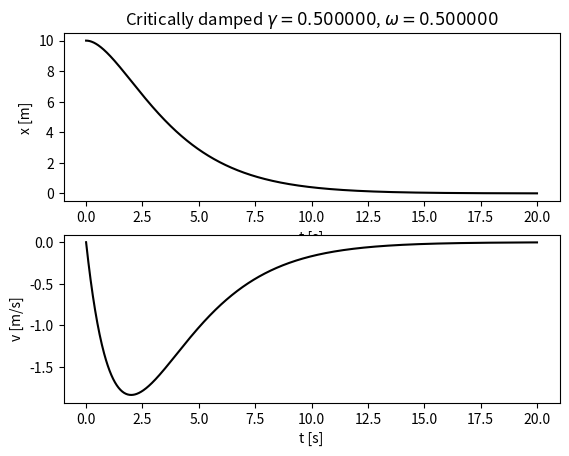

Here is the Python script that generated this plot:
import numpy as np
from scipy.integrate import odeint
import matplotlib.pyplot as plt

def plot_damped_oscillator(m=1.0, k=1.0, b=1.0):
    """
    m = 1.0 # mass [kg]
    k = 1.0 # spring constant [N/m]
    b = 1.0 # friction constant [Ns/m = kgm/s^2*s/m = kg/s]
    """

    two_gamma = b/m
    omega_squared = k/m

    gamma = two_gamma/2
    omega = np.sqrt(omega_squared)

    if gamma == 0.0:
        osc_type = "non damped oscillator"
    elif gamma < omega:
        osc_type = "underdamped"
    elif gamma > omega:
        osc_type = "overdamped"
    else:
        osc_type = "Critically damped"

    def rhs(y, t):
        x, v = y[0], y[1]
        a = -two_gamma*v - omega_squared*x
        y_prime = np.array([v, a])
        return y_prime

    x0 = 10.0 # [m]
    v0 = 0.0 # [m/s]
    y0 = np.array([x0, v0])

    T = 20.0 # [s]
    steps = 1000
    ts = np.linspace(0, T, steps)

    ys = odeint(rhs, y0, ts)
    xs, vs = ys[:,0], ys[:,1]

    plt.subplot(2,1,1)
    plt.title(r"%s $\gamma = %f $, $\omega = %f $" % \
            (osc_type, gamma, omega))
    plt.plot(ts, xs, color="black")
    plt.xlabel("t [s]")
    plt.ylabel("x [m]")
    plt.subplot(2,1,2)
    plt.plot(ts, vs, color="black")
    plt.xlabel("t [s]")
    plt.ylabel("v [m/s]")
    plt.show()

#plot_damped_oscillator()
#plot_damped_oscillator(b=10.0)
# Critically damped
# k = b^2/(4m)
plot_damped_oscillator(k=1/4.)
